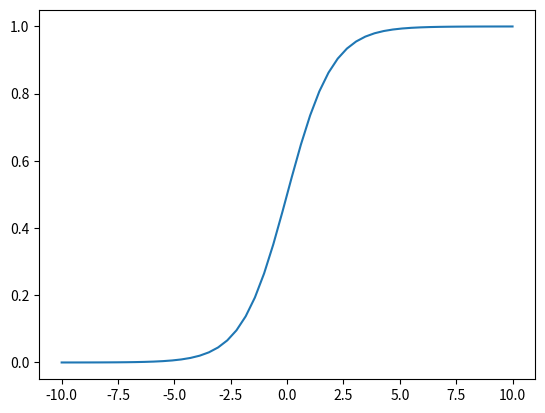
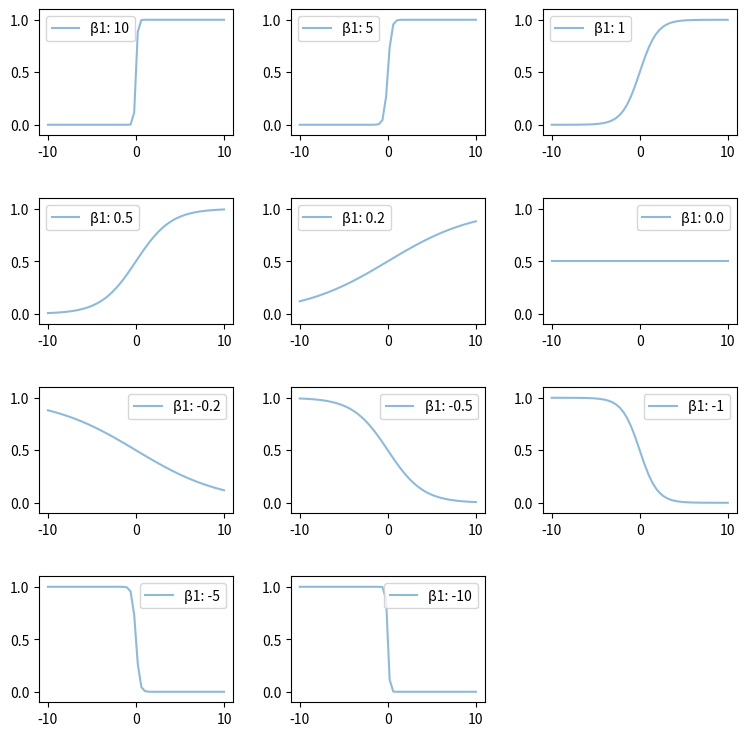
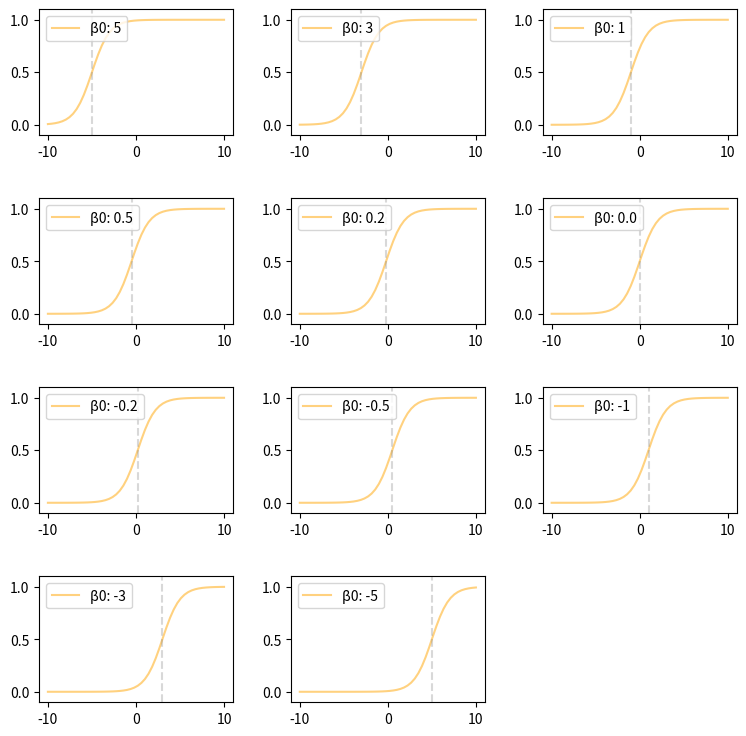

These figures' Python source, in order:
import numpy as np
import pandas as pd
import matplotlib.pyplot as plt


# sigmoid function --------------------------------------------------------------------------------
def sigmoid(x, b1=1, b0=0):
    # return np.exp(x) / (1+np.exp(x))
    return 1/ (1+np.exp(-1*(b1*x + b0)))

x = np.linspace(-10,10,50)

f = plt.figure()
plt.plot(x, sigmoid(x))
plt.show()


# b1
b1_sets = np.array([ 10. ,   5. ,   1. ,   0.5,   0.2,   
        0. ,  -0.2,  -0.5,  -1. , -5. , -10. ])

fb1 = plt.figure(figsize=(9,9))
for e, b1 in enumerate(b1_sets):
    b1_rep = str(int(b1)) if np.abs(b1) >=1 else str(float(b1))

    plt.subplot(4,3,e+1)
    plt.plot(x, sigmoid(x, b1=b1), label=f"β1: {b1_rep}", alpha=0.5)
    if b1 > 0:
        plt.legend(loc='upper left')
    else:
        plt.legend(loc='upper right')
    plt.ylim(-0.1,1.1)
plt.subplots_adjust(hspace=0.5, wspace=0.3)
plt.show()

# b0
b0_sets =  np.array([ 5. ,   3. ,   1. ,   0.5,   0.2,   
        0. ,  -0.2,  -0.5,  -1. , -3. , -5. ])

fb0 = plt.figure(figsize=(9,9))
for e, b0 in enumerate(b0_sets):
    b0_rep = str(int(b0)) if np.abs(b0) >=1 else str(float(b0))

    plt.subplot(4,3,e+1)
    plt.plot(x, sigmoid(x, b1=1, b0=b0), label=f"β0: {b0_rep}", alpha=0.5, color='orange')
    plt.legend(loc='upper left')
    plt.axvline(-b0, alpha=0.3, color='gray', ls='--')
    plt.ylim(-0.1,1.1)
plt.subplots_adjust(hspace=0.5, wspace=0.3)
plt.show()



